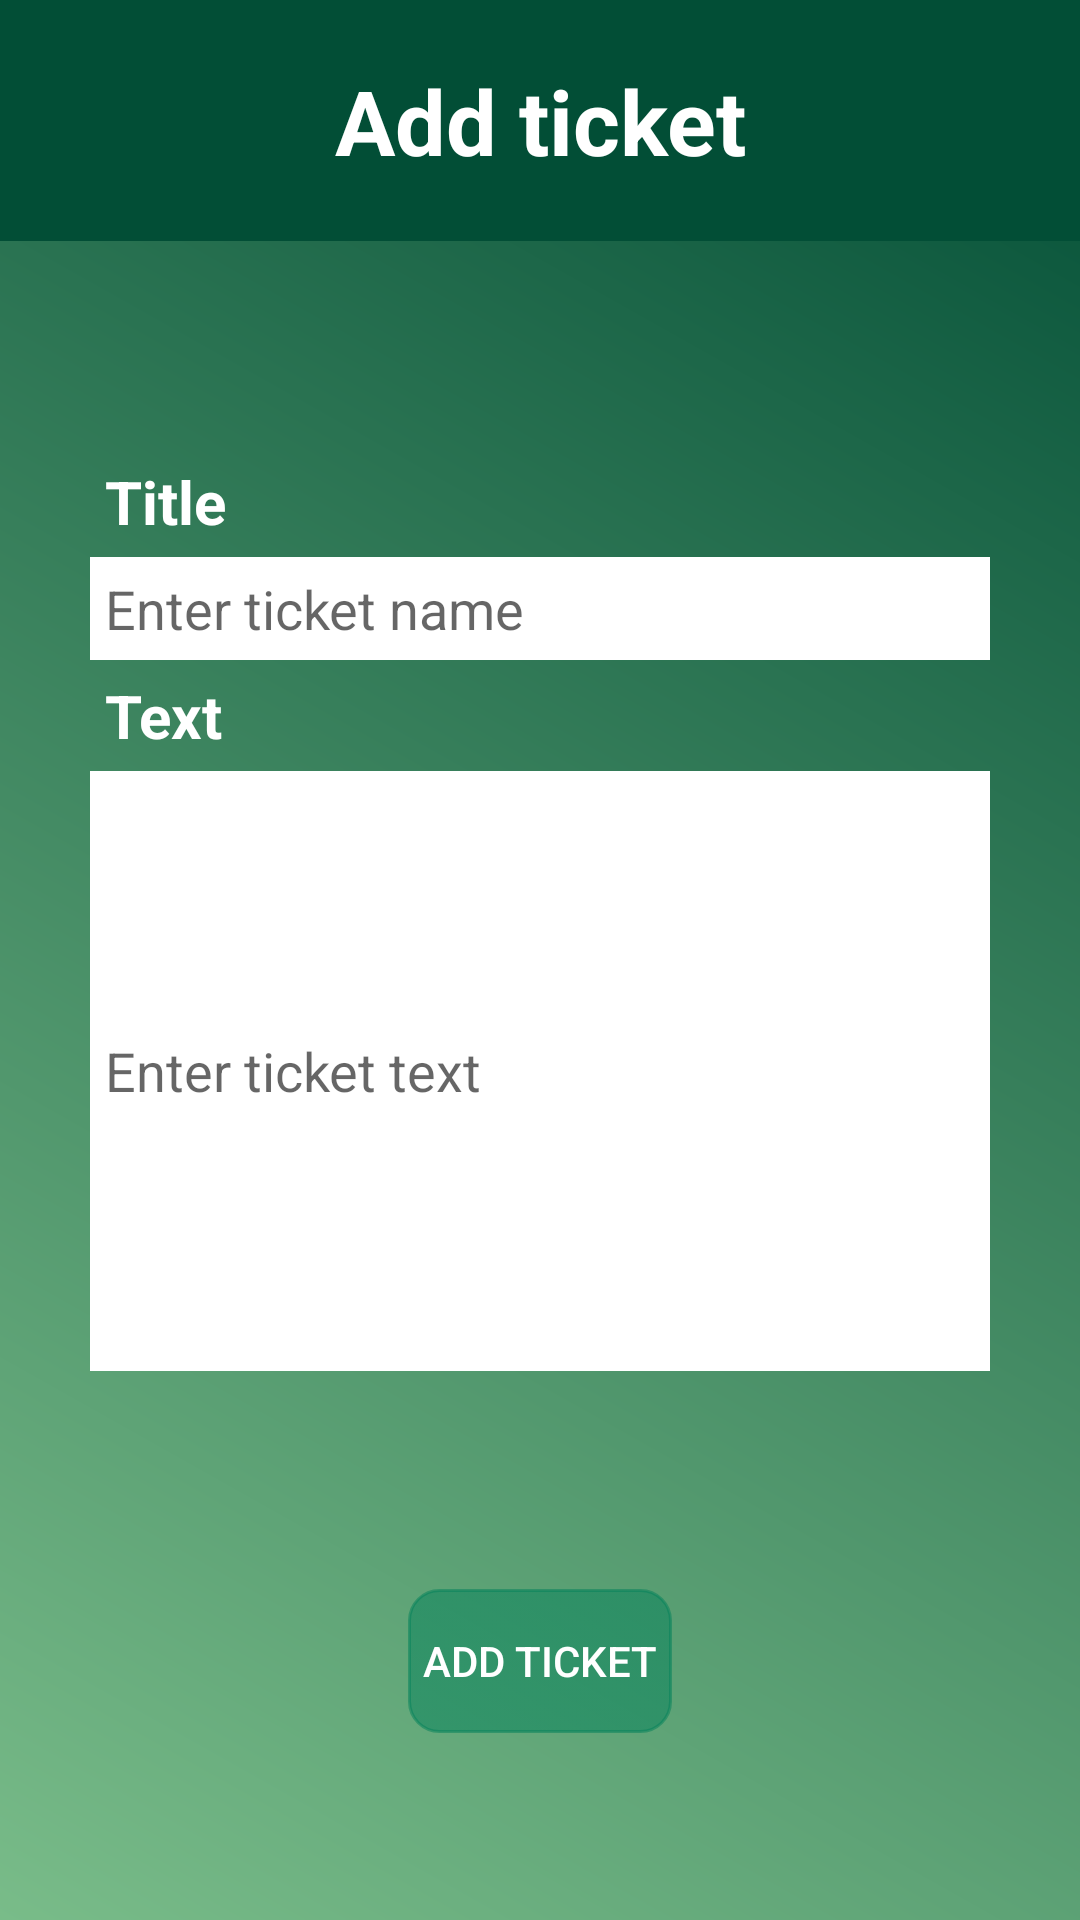

The Android layout XML behind this screen, and the referenced resources:
<!-- AndroidManifest.xml: application theme Theme.AnimalCare -->
<!-- res/layout/activity_add_ticket.xml -->
<?xml version="1.0" encoding="utf-8"?>
<androidx.constraintlayout.widget.ConstraintLayout xmlns:android="http://schemas.android.com/apk/res/android"
    xmlns:app="http://schemas.android.com/apk/res-auto"
    xmlns:tools="http://schemas.android.com/tools"
    android:layout_width="match_parent"
    android:layout_height="match_parent"
    android:background="@drawable/gradient_background_2"
    tools:context=".adminAndVolunteerOptions.AddTicketActivity">

    <TextView
        android:id="@+id/activity_add_ticket_tv"
        android:layout_width="match_parent"
        android:layout_height="wrap_content"

        android:background="@color/color_schema_main"
        android:gravity="center"
        android:padding="20dp"
        android:text="@string/add_ticket"
        android:textColor="@color/white"
        android:textSize="30sp"
        android:textStyle="bold"
        android:layout_marginBottom="10dp"

        app:layout_constraintBottom_toBottomOf="parent"
        app:layout_constraintTop_toTopOf="parent"
        app:layout_constraintVertical_bias="0" />

    <LinearLayout
        android:id="@+id/activity_add_ticket_ll_details"
        android:layout_width="match_parent"
        android:layout_height="wrap_content"
        android:orientation="vertical"

        android:padding="10dp"
        android:layout_margin="20dp"

        app:layout_constraintBottom_toBottomOf="parent"
        app:layout_constraintTop_toBottomOf="@+id/activity_add_ticket_tv"
        app:layout_constraintVertical_bias="0.2">

        <TextView
            android:layout_width="match_parent"
            android:layout_height="wrap_content"
            android:text="@string/title"
            android:textSize="20sp"
            android:padding="5dp"
            android:textColor="@color/white"
            android:textStyle="bold"
            />
        <EditText
            android:id="@+id/activity_add_ticket_et_title"
            android:layout_width="match_parent"
            android:layout_height="wrap_content"
            android:hint="@string/enter_ticket_name"
            android:background="@color/white"
            android:padding="5dp"
            />
        <TextView
            android:layout_width="match_parent"
            android:layout_height="wrap_content"
            android:text="@string/text"
            android:textSize="20sp"
            android:padding="5dp"
            android:textColor="@color/white"
            android:textStyle="bold"
            />
        <EditText
            android:id="@+id/activity_add_ticket_et_text"
            android:layout_width="match_parent"
            android:layout_height="200dp"
            android:background="@color/white"
            android:hint="@string/enter_ticket_text"
            android:padding="5dp"
            />

    </LinearLayout>

    <androidx.appcompat.widget.AppCompatButton
        android:id="@+id/activity_add_ticket_btn_add_ticket"
        android:layout_width="wrap_content"
        android:layout_height="wrap_content"
        android:layout_gravity="center"

        android:background="@drawable/button_light"
        android:gravity="center"
        android:text="@string/add_ticket"
        android:textColor="@color/white"

        app:layout_constraintBottom_toBottomOf="parent"
        app:layout_constraintEnd_toEndOf="parent"
        app:layout_constraintStart_toStartOf="parent"
        app:layout_constraintTop_toBottomOf="@+id/activity_add_ticket_ll_details" />

</androidx.constraintlayout.widget.ConstraintLayout>
<!-- resources referenced by this layout -->
<resources>
  <color name="color_schema_main">#024E36</color>
  <color name="white">#FFFFFFFF</color>
  <!-- drawable button_light (drawable) -->
  <?xml version="1.0" encoding="utf-8"?>
  <selector xmlns:android="http://schemas.android.com/apk/res/android" >
      <item android:state_pressed="true" >
          <shape android:shape="rectangle"  >
              <corners android:radius="10dip" />
              <stroke android:width="1dip" android:color="@color/color_schema_light_transparent" />
              <gradient android:angle="-90" android:startColor="@color/color_schema_light_transparent" android:endColor="@color/color_schema_light_transparent"  />
          </shape>
      </item>
      <item android:state_focused="true">
          <shape android:shape="rectangle"  >
              <corners android:radius="3dip" />
              <stroke android:width="1dip" android:color="@color/color_schema_light_transparent" />
              <solid android:color="@color/color_schema_light_transparent"/>
          </shape>
      </item>
      <item >
          <shape android:shape="rectangle"  >
              <corners android:radius="10dip" />
              <stroke android:width="1dip" android:color="@color/color_schema_light_transparent" />
              <gradient android:angle="-90" android:startColor="@color/color_schema_light_transparent" android:endColor="@color/color_schema_light_transparent"   />
          </shape>
      </item>
  </selector>
  <!-- drawable gradient_background_2 (drawable) -->
  <?xml version="1.0" encoding="utf-8"?>
  <shape xmlns:android="http://schemas.android.com/apk/res/android">
      <gradient
          android:type="linear"
          android:angle="45"
          android:startColor="@color/color_schema_background_2"
          android:endColor="@color/color_schema_main" />
  </shape>
  <string name="add_ticket">Add ticket</string>
  <string name="enter_ticket_name">Enter ticket name</string>
  <string name="enter_ticket_text">Enter ticket text</string>
  <string name="text">Text</string>
  <string name="title">Title</string>
  <style name="Theme.AnimalCare" parent="Theme.MaterialComponents.DayNight.DarkActionBar">
          
          <item name="colorPrimary">@color/color_schema_main</item>
          <item name="colorPrimaryVariant">@color/color_schema_main</item>
          <item name="colorOnPrimary">@color/white</item>
          
          <item name="colorSecondary">@color/color_schema_light</item>
          <item name="colorSecondaryVariant">@color/color_schema_light</item>
          <item name="colorOnSecondary">@color/black</item>
          
          <item name="android:statusBarColor" tools:targetApi="l">?attr/colorPrimaryVariant</item>
          
          <item name="windowNoTitle">true</item>
          <item name="colorAccent">@color/color_schema_main</item>
      </style>
  <color name="color_schema_light_transparent">#8003815A</color>
  <color name="color_schema_background_2">#79BC89</color>
  <color name="color_schema_light">#03815A</color>
  <color name="black">#FF000000</color>
</resources>
